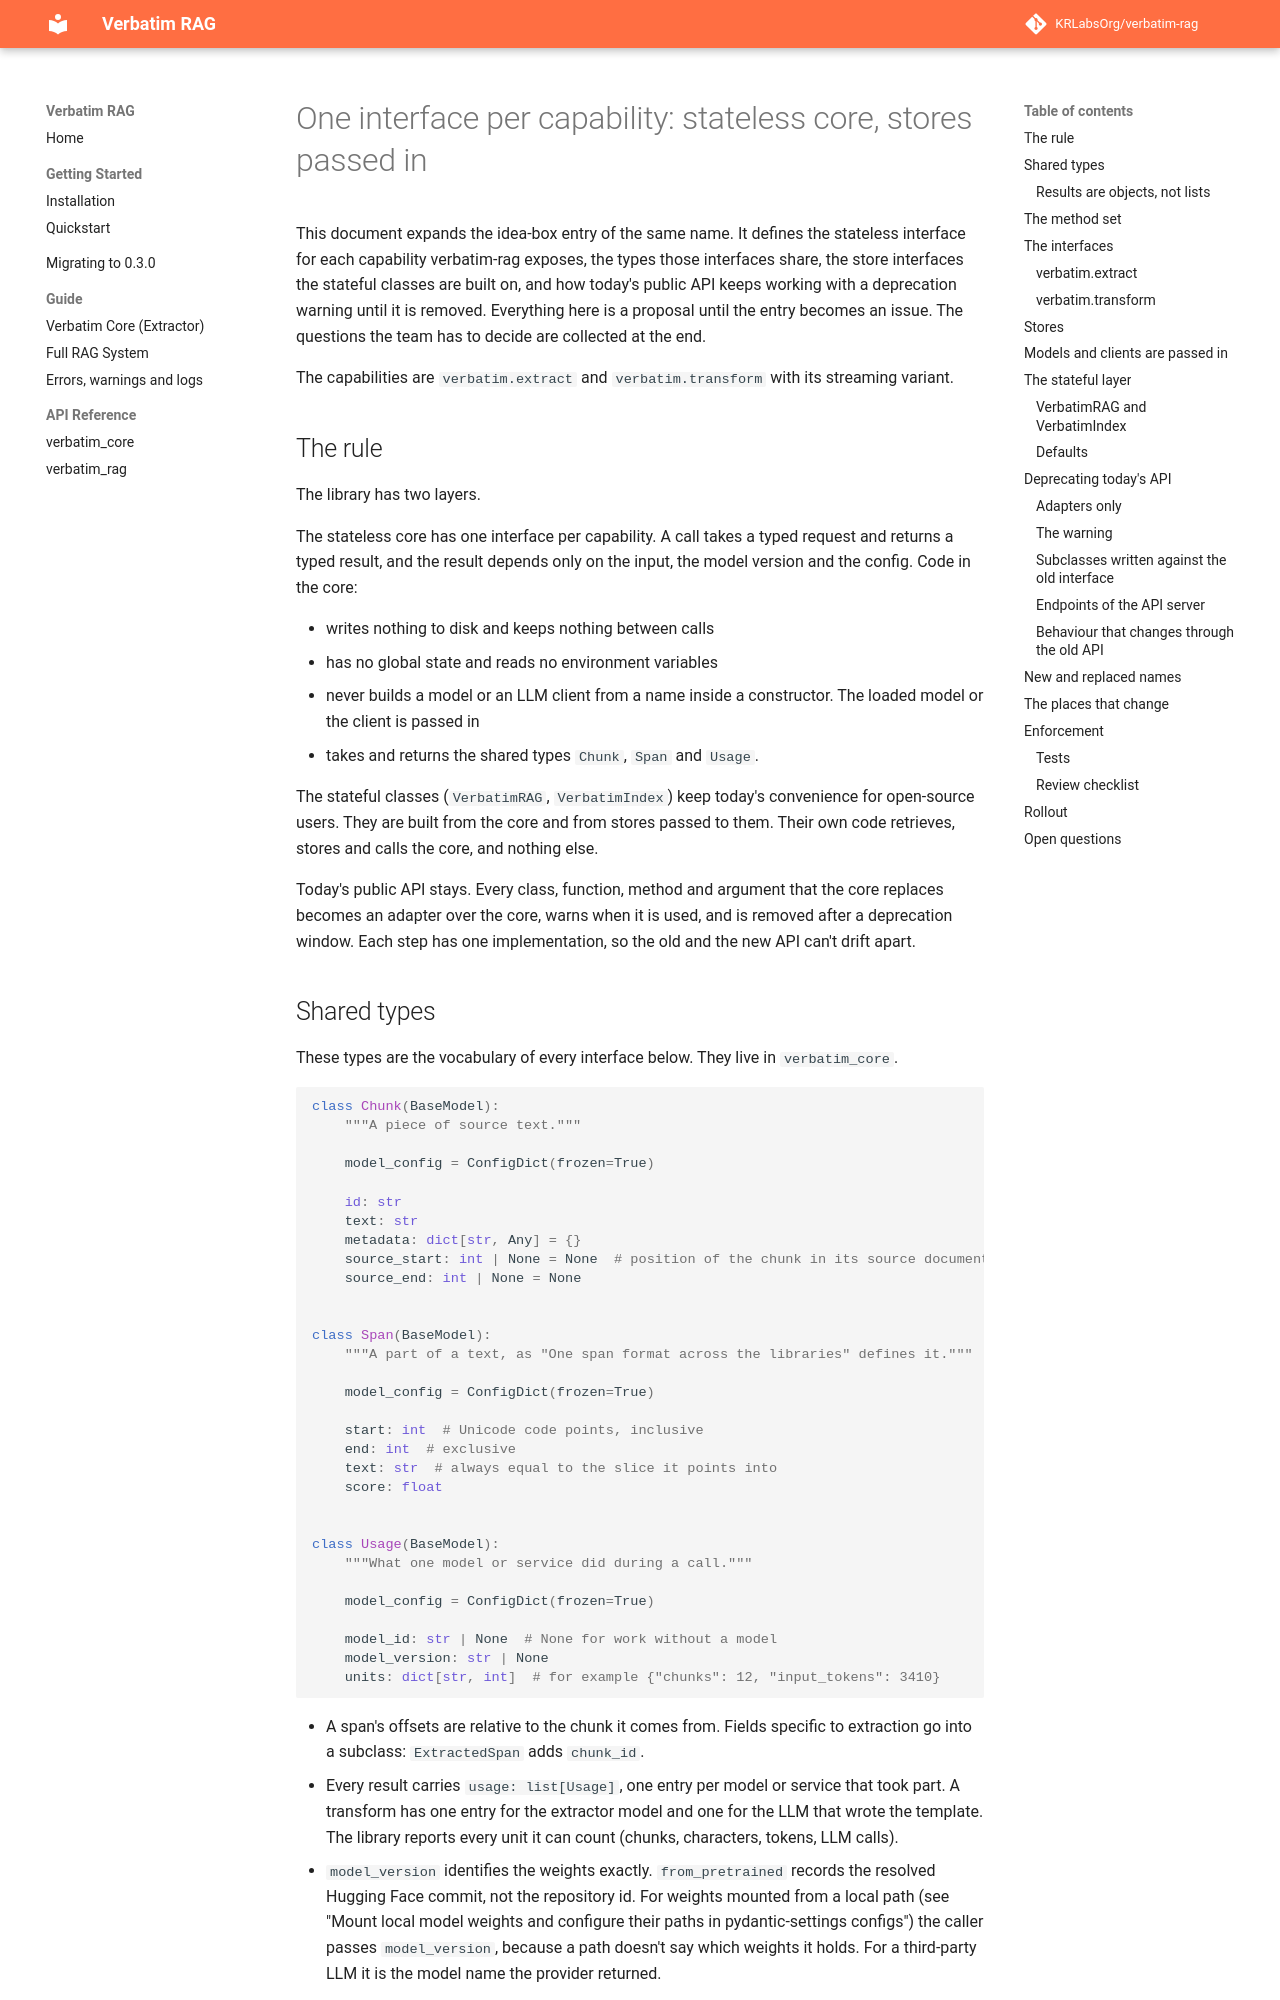

repository: dovel-pr17-validation-2/pr17r55-pypi-verbatim-rag · page: stateless-core/index.html · generator: mkdocs

# One interface per capability: stateless core, stores passed in

This document expands the idea-box entry of the same name. It defines the stateless interface for each capability verbatim-rag exposes, the types those interfaces share, the store interfaces the stateful classes are built on, and how today's public API keeps working with a deprecation warning until it is removed. Everything here is a proposal until the entry becomes an issue. The questions the team has to decide are collected at the end.

The capabilities are `verbatim.extract` and `verbatim.transform` with its streaming variant.

## The rule

The library has two layers.

The stateless core has one interface per capability. A call takes a typed request and returns a typed result, and the result depends only on the input, the model version and the config. Code in the core:

- writes nothing to disk and keeps nothing between calls
- has no global state and reads no environment variables
- never builds a model or an LLM client from a name inside a constructor. The loaded model or the client is passed in
- takes and returns the shared types `Chunk`, `Span` and `Usage`.

The stateful classes (`VerbatimRAG`, `VerbatimIndex`) keep today's convenience for open-source users. They are built from the core and from stores passed to them. Their own code retrieves, stores and calls the core, and nothing else.

Today's public API stays. Every class, function, method and argument that the core replaces becomes an adapter over the core, warns when it is used, and is removed after a deprecation window. Each step has one implementation, so the old and the new API can't drift apart.
